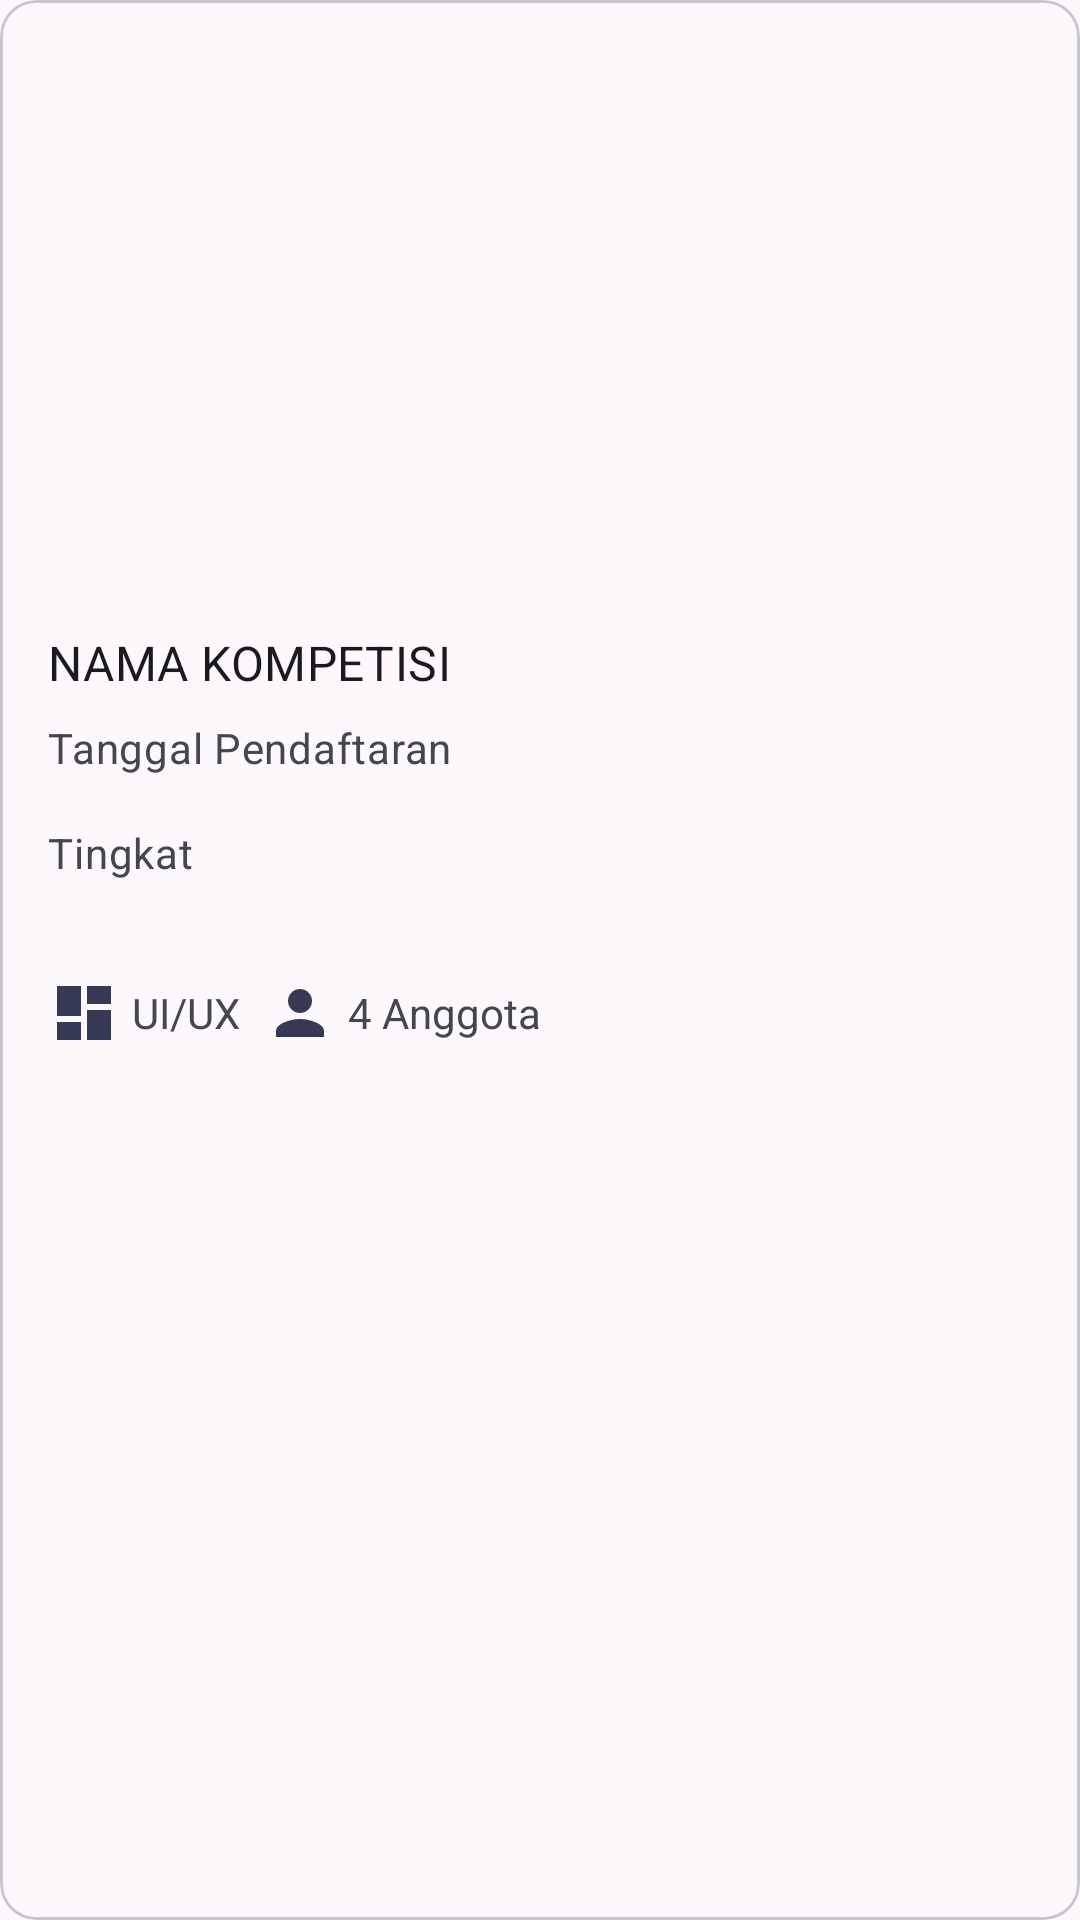

The Android layout XML behind this screen, and the referenced resources:
<!-- AndroidManifest.xml: application theme Theme.General -->
<!-- res/layout/recycler_kompetisi_list_item.xml -->
<?xml version="1.0" encoding="utf-8"?>
<com.google.android.material.card.MaterialCardView xmlns:android="http://schemas.android.com/apk/res/android"
    xmlns:app="http://schemas.android.com/apk/res-auto"
    android:id="@+id/mcvKompetisiListItem"
    android:layout_width="match_parent"
    android:layout_height="wrap_content"
    android:layout_margin="8dp"
    android:clickable="false"
    android:focusable="false"
    android:checkable="false"
    android:orientation="horizontal">

    <LinearLayout
        android:layout_width="match_parent"
        android:layout_height="wrap_content"
        android:orientation="vertical">

        
        <ImageView
            android:id="@+id/ivKompetisiList"
            android:layout_width="match_parent"
            android:layout_height="194dp"
            android:scaleType="centerCrop" />

        <LinearLayout
            android:layout_width="match_parent"
            android:layout_height="wrap_content"
            android:orientation="vertical"
            android:padding="16dp">

            
            <TextView
                android:id="@+id/tvNamaKompetisiList"
                android:layout_width="wrap_content"
                android:layout_height="wrap_content"
                android:text="NAMA KOMPETISI"
                android:textAppearance="?attr/textAppearanceTitleMedium" />

            <TextView
                android:id="@+id/tvTanggalPendaftaranList"
                android:layout_width="wrap_content"
                android:layout_height="wrap_content"
                android:layout_marginTop="8dp"
                android:text="Tanggal Pendaftaran"
                android:textAppearance="?attr/textAppearanceBodyMedium"
                android:textColor="?android:attr/textColorSecondary" />

            <TextView
                android:id="@+id/tvTingkatList"
                android:layout_width="wrap_content"
                android:layout_height="wrap_content"
                android:layout_marginTop="16dp"
                android:text="Tingkat"
                android:textAppearance="?attr/textAppearanceBodyMedium"
                android:textColor="?android:attr/textColorSecondary" />

        </LinearLayout>

        <LinearLayout
            android:layout_width="match_parent"
            android:layout_height="wrap_content"
            android:gravity="center_vertical"
            android:orientation="horizontal">

            
            <LinearLayout
                android:layout_width="wrap_content"
                android:layout_height="wrap_content"
                android:layout_marginHorizontal="16dp"
                android:layout_marginVertical="16dp"
                android:gravity="center_horizontal"
                android:orientation="horizontal">

                <LinearLayout
                    android:layout_width="wrap_content"
                    android:layout_height="wrap_content"
                    android:layout_rowWeight="1"
                    android:layout_columnWeight="1"
                    android:gravity="center"
                    android:orientation="horizontal">

                    <ImageView
                        android:layout_width="wrap_content"
                        android:layout_height="wrap_content"
                        android:src="@drawable/icon_dashboard" />

                    <TextView
                        android:id="@+id/tvKategoriList"
                        android:layout_width="wrap_content"
                        android:layout_height="wrap_content"
                        android:layout_marginStart="4dp"
                        android:text="UI/UX"
                        android:textAppearance="@style/TextAppearance.AppCompat.Small" />
                </LinearLayout>

                <LinearLayout
                    android:layout_width="wrap_content"
                    android:layout_height="wrap_content"
                    android:layout_rowWeight="1"
                    android:layout_columnWeight="1"
                    android:layout_marginLeft="8dp"
                    android:gravity="center_vertical"
                    android:orientation="horizontal">

                    <ImageView
                        android:layout_width="wrap_content"
                        android:layout_height="wrap_content"
                        android:src="@drawable/icon_person" />

                    <TextView
                        android:id="@+id/tvAnggotaList"
                        android:layout_width="wrap_content"
                        android:layout_height="wrap_content"
                        android:layout_marginStart="4dp"
                        android:text="4 Anggota"
                        android:textAppearance="@style/TextAppearance.AppCompat.Small" />
                </LinearLayout>

            </LinearLayout>
        </LinearLayout>
    </LinearLayout>

</com.google.android.material.card.MaterialCardView>
<!-- resources referenced by this layout -->
<resources>
  <!-- drawable icon_dashboard (drawable) -->
  <vector xmlns:android="http://schemas.android.com/apk/res/android"
      android:width="24dp"
      android:height="24dp"
      android:viewportWidth="24.0"
      android:viewportHeight="24.0">
      <path
          android:fillColor="@color/md_theme_primary"
          android:pathData="M3,13h8L11,3L3,3v10zM3,21h8v-6L3,15v6zM13,21h8L21,11h-8v10zM13,3v6h8L21,3h-8z" />
  </vector>
  <!-- drawable icon_person (drawable) -->
  <vector xmlns:android="http://schemas.android.com/apk/res/android" android:height="24dp" android:tint="@color/md_theme_primary" android:viewportHeight="24" android:viewportWidth="24" android:width="24dp">
        
      <path android:fillColor="@color/md_theme_primary" android:pathData="M12,12c2.21,0 4,-1.79 4,-4s-1.79,-4 -4,-4 -4,1.79 -4,4 1.79,4 4,4zM12,14c-2.67,0 -8,1.34 -8,4v2h16v-2c0,-2.66 -5.33,-4 -8,-4z"/>
      
  </vector>
  <color name="md_theme_primary">#363A54</color>
  <color name="md_theme_onPrimary">#FFFFFF</color>
  <color name="md_theme_primaryContainer">#595D79</color>
  <color name="md_theme_onPrimaryContainer">#FFFFFF</color>
  <color name="md_theme_secondary">#5D5D6A</color>
  <color name="md_theme_onSecondary">#FFFFFF</color>
  <color name="md_theme_secondaryContainer">#E6E5F4</color>
  <color name="md_theme_onSecondaryContainer">#484955</color>
  <color name="md_theme_tertiary">#4F3447</color>
  <color name="md_theme_onTertiary">#FFFFFF</color>
  <color name="md_theme_tertiaryContainer">#74566B</color>
  <color name="md_theme_onTertiaryContainer">#FFFFFF</color>
  <color name="md_theme_error">#BA1A1A</color>
  <color name="md_theme_onError">#FFFFFF</color>
  <color name="md_theme_errorContainer">#FFDAD6</color>
  <color name="md_theme_onErrorContainer">#410002</color>
  <color name="md_theme_background">#FCF8FB</color>
  <color name="md_theme_onBackground">#1C1B1D</color>
  <color name="md_theme_surface">#FCF8FB</color>
  <color name="md_theme_onSurface">#1C1B1D</color>
  <color name="md_theme_surfaceVariant">#E3E1EA</color>
  <color name="md_theme_onSurfaceVariant">#46464D</color>
  <color name="md_theme_outline">#77767E</color>
  <color name="md_theme_outlineVariant">#C7C5CE</color>
  <color name="md_theme_inverseSurface">#313032</color>
  <color name="md_theme_inverseOnSurface">#F3F0F2</color>
  <color name="md_theme_inversePrimary">#C1C4E5</color>
  <color name="md_theme_primaryFixed">#DEE0FF</color>
  <color name="md_theme_onPrimaryFixed">#161A32</color>
  <color name="md_theme_primaryFixedDim">#C1C4E5</color>
  <color name="md_theme_onPrimaryFixedVariant">#414560</color>
  <color name="md_theme_secondaryFixed">#E2E1F0</color>
  <color name="md_theme_onSecondaryFixed">#191B25</color>
  <color name="md_theme_secondaryFixedDim">#C6C5D3</color>
  <color name="md_theme_onSecondaryFixedVariant">#454652</color>
  <color name="md_theme_tertiaryFixed">#FFD7F0</color>
  <color name="md_theme_onTertiaryFixed">#2B1425</color>
  <color name="md_theme_tertiaryFixedDim">#E2BCD4</color>
  <color name="md_theme_onTertiaryFixedVariant">#5A3E52</color>
  <color name="md_theme_surfaceDim">#DCD9DC</color>
  <color name="md_theme_surfaceBright">#FCF8FB</color>
  <color name="md_theme_surfaceContainerLowest">#FFFFFF</color>
  <color name="md_theme_surfaceContainerLow">#F6F3F5</color>
  <color name="md_theme_surfaceContainer">#F0EDEF</color>
  <color name="md_theme_surfaceContainerHigh">#EAE7EA</color>
  <color name="md_theme_surfaceContainerHighest">#E5E1E4</color>
</resources>
